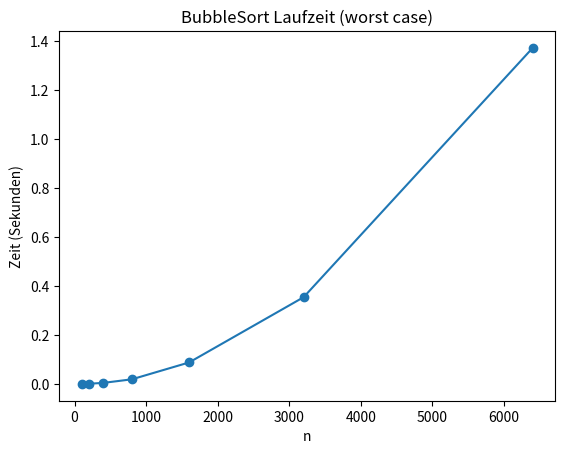

Source code (Python):
import random
import time
import matplotlib.pyplot as plt

def bubble_sort(arr):
    n = len(arr)
    for i in range(n):
        # Last i elements are already sorted
        for j in range(0, n-i-1):
            if arr[j] > arr[j+1]:
                # Swap if the element found is greater than the next element
                arr[j], arr[j+1] = arr[j+1], arr[j]


# Example usage
data = [64, 34, 25, 12, 22, 11, 90]
bubble_sort(data)
print("Sorted array:", data)

# n = Länge des Arrays
# i \in {0, ..., n-1}
# j \in {0, ..., n-i-2}
# Abschätzung: Σ_{i=0}^{n-1} (n - i - 1)
# mega unnötig



sizes = [100, 200, 400, 800, 1600, 3200, 6400]
times = []

for n in sizes:
    data = list(range(n, 0, -1))  # worst case, genau falsch rum sortiert
    start = time.time()
    bubble_sort(data)
    end = time.time()
    times.append(end - start)

plt.plot(sizes, times, marker='o')
plt.xlabel("n")
plt.ylabel("Zeit (Sekunden)")
plt.title("BubbleSort Laufzeit (worst case)")
plt.show()
